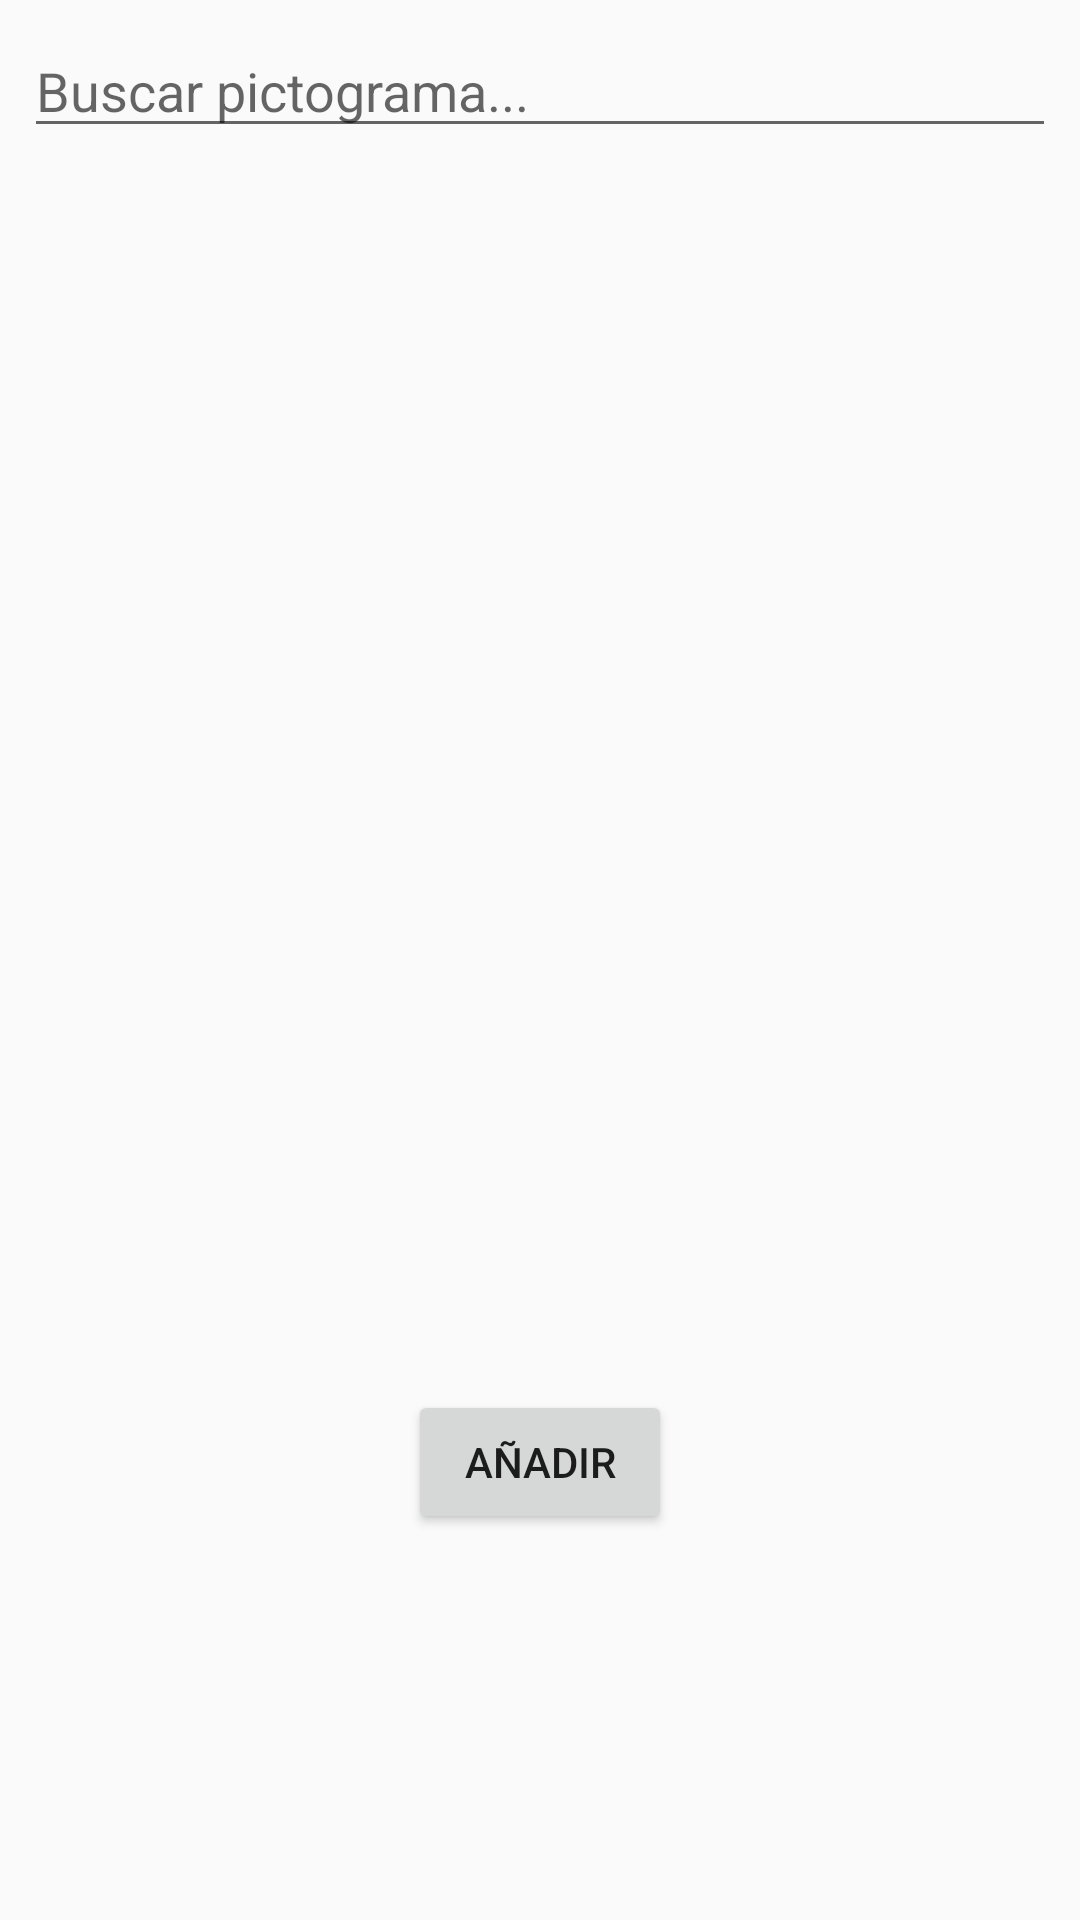

The Android layout XML behind this screen, and the referenced resources:
<!-- AndroidManifest.xml: application theme AppTheme -->
<!-- res/layout/boardadd_dialog_addtit.xml -->
<?xml version="1.0" encoding="utf-8"?>
<android.support.constraint.ConstraintLayout xmlns:android="http://schemas.android.com/apk/res/android"
    xmlns:app="http://schemas.android.com/apk/res-auto"
    xmlns:tools="http://schemas.android.com/tools"
    android:layout_width="match_parent"
    android:layout_height="match_parent"
    tools:layout_editor_absoluteY="81dp">

    <AutoCompleteTextView
        android:id="@+id/BoardAdd_Dia_Autocomp"
        android:layout_width="0dp"
        android:layout_height="wrap_content"
        android:layout_marginEnd="8dp"
        android:layout_marginStart="8dp"
        android:layout_marginTop="8dp"
        android:ems="10"
        android:hint="Buscar pictograma..."
        app:layout_constraintEnd_toEndOf="parent"
        app:layout_constraintStart_toStartOf="parent"
        app:layout_constraintTop_toTopOf="parent" />

    <FrameLayout
        android:id="@+id/BoardAdd_Dia_frame"
        android:layout_width="wrap_content"
        android:layout_height="wrap_content"
        android:layout_marginEnd="8dp"
        android:layout_marginStart="8dp"
        android:layout_marginTop="8dp"
        app:layout_constraintEnd_toEndOf="parent"
        app:layout_constraintStart_toStartOf="parent"
        app:layout_constraintTop_toBottomOf="@+id/BoardAdd_Dia_Autocomp">

        <ImageView
            android:id="@+id/imageView2"
            android:layout_width="200dp"
            android:layout_height="277dp"
            app:srcCompat="@drawable/no_imagen" />
    </FrameLayout>

    <Button
        android:id="@+id/BoardAdd_Dia_butAdd"
        android:layout_width="wrap_content"
        android:layout_height="wrap_content"
        android:layout_marginBottom="8dp"
        android:layout_marginEnd="8dp"
        android:layout_marginStart="8dp"
        android:layout_marginTop="8dp"
        android:text="Añadir"
        app:layout_constraintBottom_toBottomOf="parent"
        app:layout_constraintEnd_toEndOf="parent"
        app:layout_constraintStart_toStartOf="parent"
        app:layout_constraintTop_toBottomOf="@+id/BoardAdd_Dia_frame" />
</android.support.constraint.ConstraintLayout>
<!-- resources referenced by this layout -->
<resources>
  <style name="AppTheme" parent="Theme.AppCompat.Light.DarkActionBar">
      
      <item name="colorPrimary">@color/colorPrimary</item>
      <item name="colorPrimaryDark">@color/colorPrimaryDark</item>
      <item name="colorAccent">@color/colorAccent</item>
      </style>
  <color name="colorPrimary">#388e3c</color>
  <color name="colorPrimaryDark">#1b5e20</color>
  <color name="colorAccent">#ff4081</color>
</resources>
